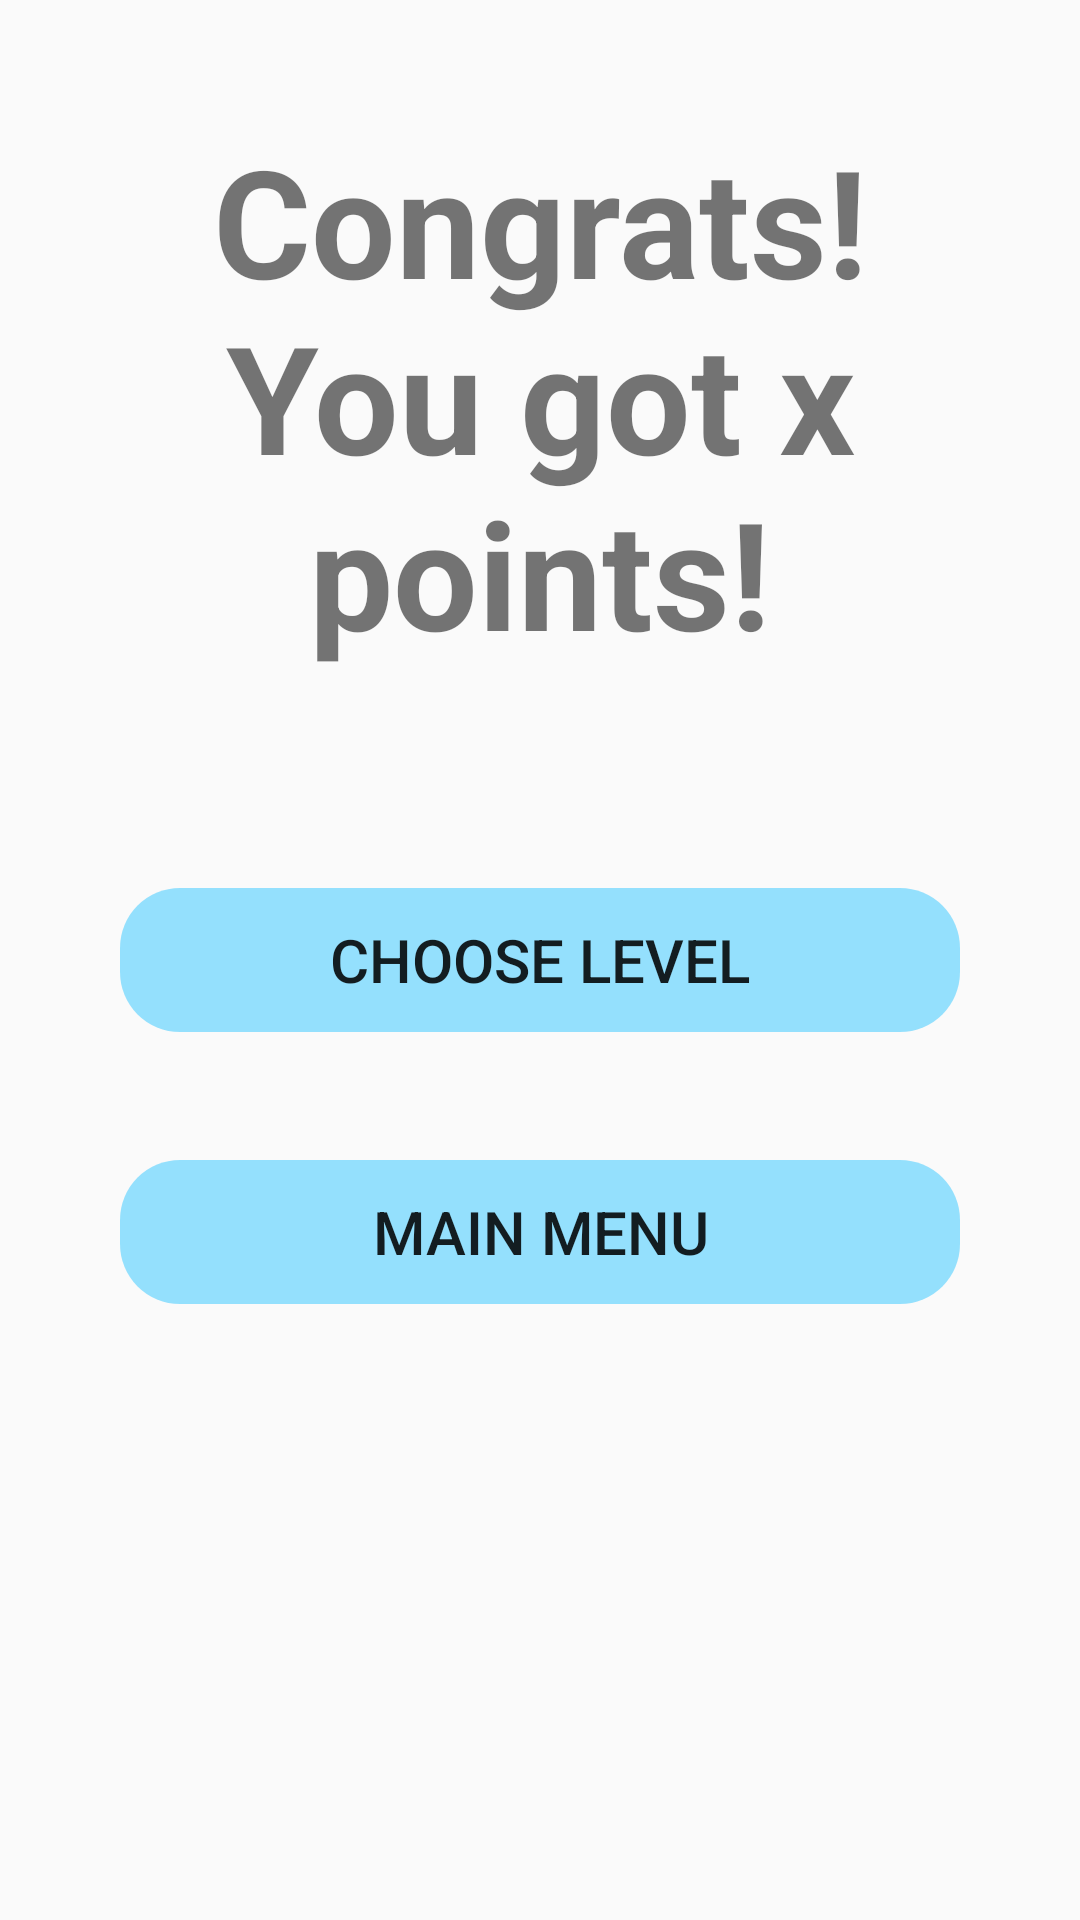

The Android layout XML behind this screen, and the referenced resources:
<!-- AndroidManifest.xml: application theme Theme.Examproject -->
<!-- res/layout/win_template.xml -->
<?xml version="1.0" encoding="utf-8"?>
<RelativeLayout xmlns:android="http://schemas.android.com/apk/res/android"
    android:layout_width="match_parent"
    android:layout_height="match_parent"
    android:orientation="vertical"
    android:padding="40dp"
    xmlns:app="http://schemas.android.com/apk/res-auto">
    


    <TextView
        android:id="@+id/pointsWon"
        android:layout_width="match_parent"
        android:layout_height="wrap_content"
        android:text="Congrats! You got x points!"
        android:textSize="50sp"
        android:textAlignment="center"
        android:textStyle="bold"
        android:gravity="center_horizontal" />


    <Button
        android:id="@+id/chooseLevel"
        android:layout_centerInParent="true"
        android:layout_width="match_parent"
        android:layout_height="wrap_content"
        android:background="@drawable/btn_bkg"
        android:text="Choose level"
        android:textSize="20sp" />

    <Button
        android:id="@+id/goToMainMenu"
        android:layout_width="match_parent"
        android:layout_height="wrap_content"
        android:layout_alignBottom="@+id/chooseLevel"
        android:layout_centerInParent="true"
        android:layout_marginBottom="-91dp"
        android:background="@drawable/btn_bkg"
        android:text="Main Menu"
        android:textSize="20sp" />

</RelativeLayout>
<!-- resources referenced by this layout -->
<resources>
  <!-- drawable btn_bkg (drawable) -->
  <?xml version="1.0" encoding="utf-8"?>
  <shape xmlns:android="http://schemas.android.com/apk/res/android"
      android:shape="rectangle">
      <gradient android:startColor="#9950CEFF" android:endColor="#9950CEFF"/>
      <corners android:radius="20dp"/>
  
  </shape>
  <style name="Theme.Examproject" parent="Theme.AppCompat.DayNight.NoActionBar">
          
          <item name="colorPrimary">@color/purple_500</item>
          <item name="colorPrimaryVariant">@color/purple_700</item>
          <item name="colorOnPrimary">@color/white</item>
          
          <item name="colorSecondary">@color/teal_200</item>
          <item name="colorSecondaryVariant">@color/teal_700</item>
          <item name="colorOnSecondary">@color/black</item>
          
          <item name="android:statusBarColor" tools:targetApi="l">?attr/colorPrimaryVariant</item>
          
      </style>
  <!-- not gathered from this repository: default colours our renderer supplied (Android Studio template values) -->
  <color name="purple_500">#FF6200EE</color>
  <color name="purple_700">#FF3700B3</color>
  <color name="teal_200">#FF03DAC5</color>
  <color name="teal_700">#FF018786</color>
  <color name="black">#FF000000</color>
  <color name="white">#FFFFFFFF</color>
</resources>
